Run: headless pygame with SDL's dummy video driver; simulated clock (each Clock.tick advances the game by its frame time, no real sleeping); random seed 0; keys injected as events and as key.get_pressed() state; no mouse input.
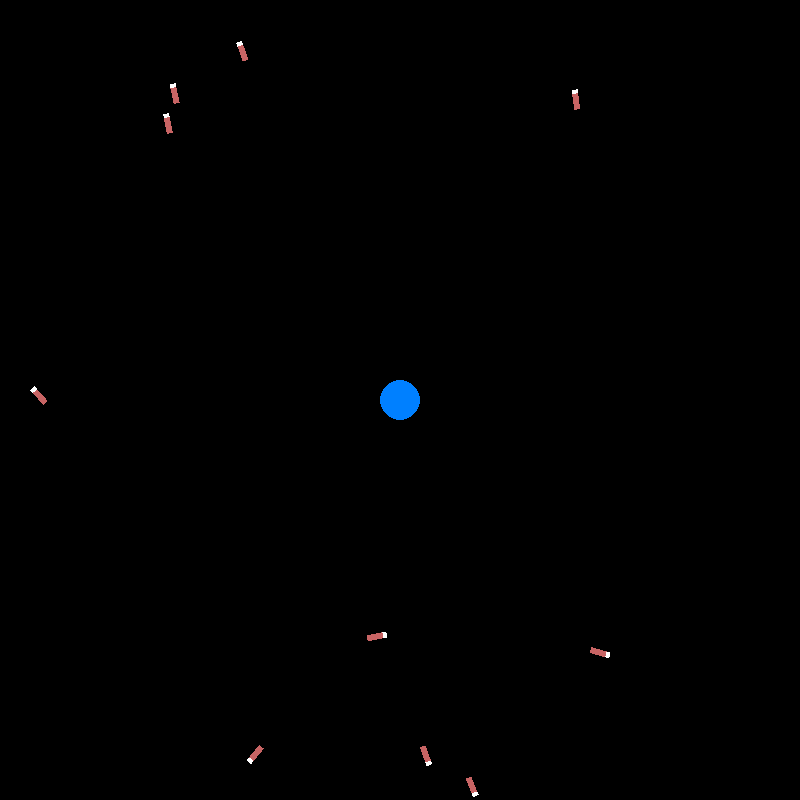
Frame 1 of 4 · flips 1–60 · no input
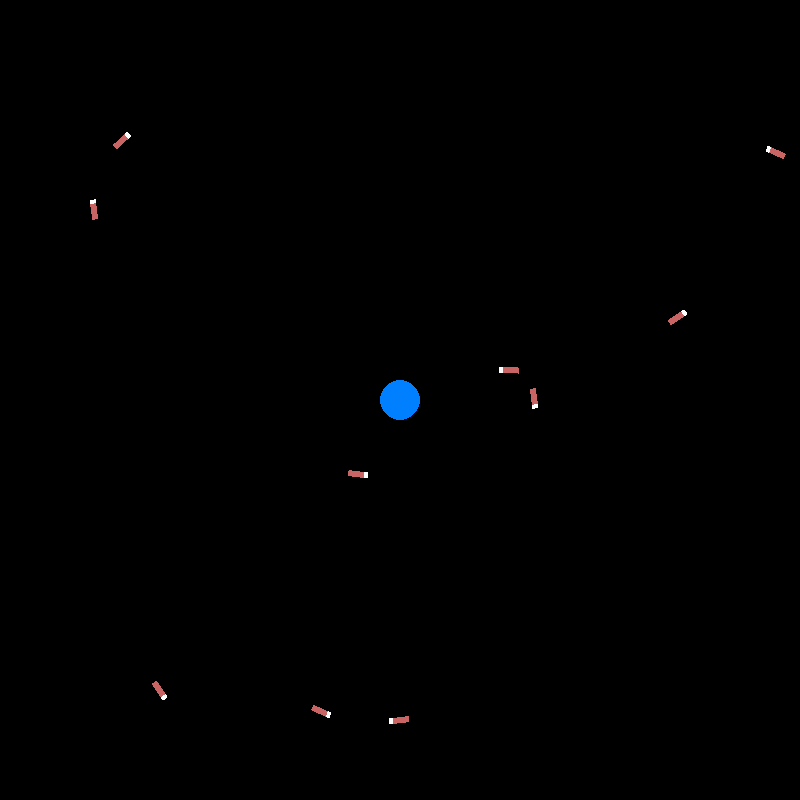
Frame 2 of 4 · flips 61–180 · tapped SPACE, RETURN · held RIGHT (→), D
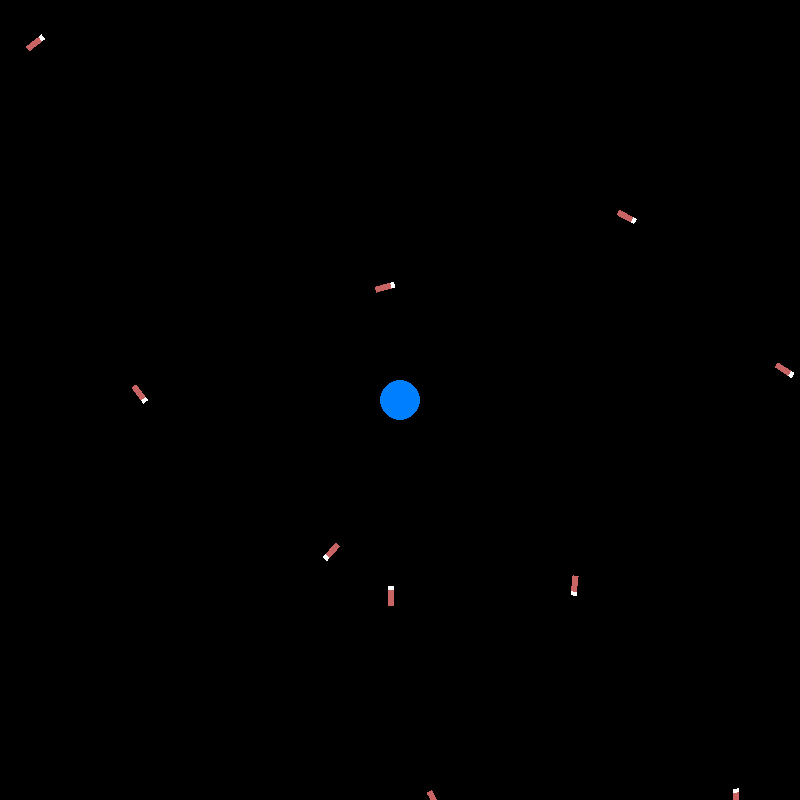
Frame 3 of 4 · flips 181–300 · held DOWN (↓), S
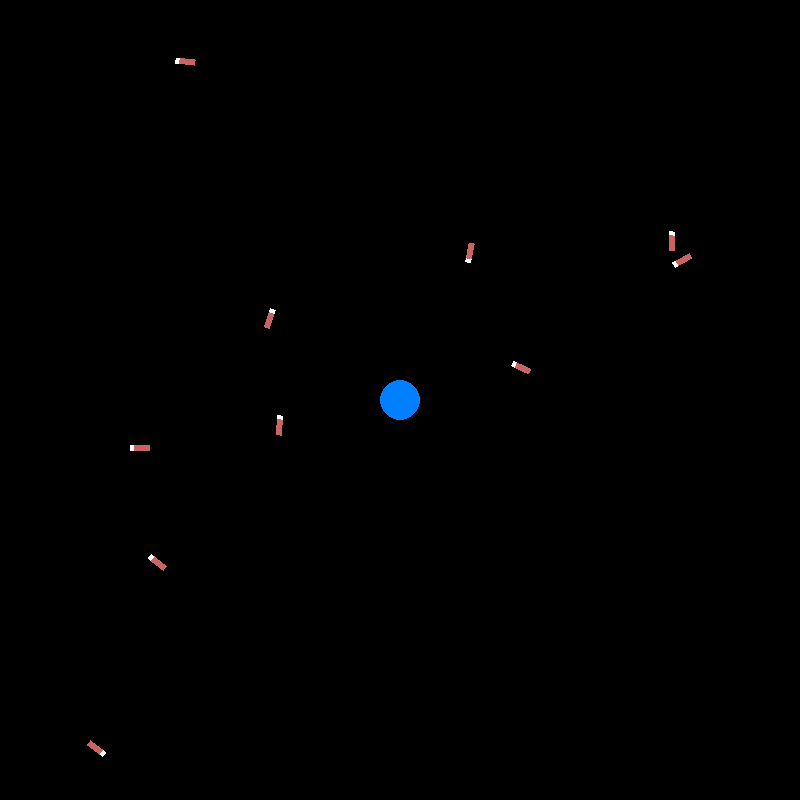
Frame 4 of 4 · flips 301–420 · held LEFT (←), A, UP (↑), W

The pygame program that drew these frames:

import pygame
from random import randint
import math
import os

scrSize = 800
cBlack = (0, 0, 0)
cWhite = (255, 255, 255)
cGray = (180, 180, 180)
cBlue = (0, 128, 255)
cOrange = (200, 100, 100)
ant_w = 6
ant_l = 20
ant_dist = 40

class Ant(pygame.sprite.Sprite):
    def __init__(self,  ant_x, ant_y, angle):
        super().__init__()
        self.vel = 7
        self.distance = 0
        self.angle = angle
        self.way_home = []
        self.way_home.append(((ant_x, ant_y), 0))
        self.way_counter = 0
        self.or_image = pygame.Surface([ant_l*2, ant_l*2], pygame.SRCALPHA)
        rect1 = pygame.Rect(ant_l/2+ant_w, ant_l, ant_w, ant_l)
        rect2 = pygame.Rect(ant_l/2+ant_w, ant_l, ant_w, int(ant_l/5))
        #self.or_image = pygame.Surface([ant_w, ant_l], pygame.SRCALPHA)
        #rect1 = pygame.Rect(0, 0, ant_w, ant_l)
        #rect2 = pygame.Rect(0, 0, ant_w, int(ant_l/5))
        fov_rect = pygame.Rect(0, 0, ant_l*2, ant_l)
        #pygame.draw.rect(self.or_image, cGray, fov_rect)
        pygame.draw.rect(self.or_image, cOrange, rect1)
        pygame.draw.rect(self.or_image, cWhite, rect2)
        self.image = self.or_image
        self.rect = self.image.get_rect()
        self.rect.center = (ant_x, ant_y)

    def update(self):
        self.image = pygame.transform.rotate(self.or_image, self.angle-90)
        self.rect.y = self.rect.y - round(self.vel * math.sin(math.radians(self.angle)), 2)
        self.rect.x = self.rect.x + round(self.vel * math.cos(math.radians(self.angle)), 2)
        if self.distance % 10 or self.distance == 0:
            self.way_counter += 1
            self.way_home.append((self.rect.center, self.way_counter))
        self.distance = self.distance + self.vel
        self.angle, self.distance = check_angles(self.rect.x, self.rect.y, self.angle, self.distance)
        x, y = self.rect.center
        self.rect = self.image.get_rect()
        self.rect.center = (x, y)

def check_angles(x_pos, y_pos, deg_angle, cur_dist):
    new_angle = deg_angle
    if (0 < deg_angle < 90 or 270 < deg_angle < 360) and x_pos + ant_l > scrSize:
        new_angle = randint(95, 265)
    if (0 < deg_angle < 180) and y_pos <= 0:
        new_angle = randint(185, 355)
    if (90 < deg_angle < 270) and x_pos <= 0:
        new_angle = randint(275, 445) % 360
    if (180 < deg_angle < 360) and y_pos + ant_l > scrSize:
        new_angle = randint(5, 175)
    # if new_angle != deg_angle:
    #     cur_dist = 0
    if cur_dist >= ant_dist and new_angle == deg_angle:
        new_ang = randint(0, 60) - 30
        new_angle = (new_angle + new_ang) % 360
        cur_dist = 0
    return new_angle, cur_dist

class AntColony(pygame.sprite.Sprite):
    def __init__(self,  acx, acy):
        super().__init__()
        self.radius = 20
        self.image = pygame.Surface([self.radius*2, self.radius*2], pygame.SRCALPHA)
        pygame.draw.circle(self.image, cBlue, (self.radius, self.radius), 20)
        self.rect = self.image.get_rect()
        self.rect.x = acx - self.radius
        self.rect.y = acy - self.radius

def main():
    pygame.init()
    clock = pygame.time.Clock()
    os.environ['SDL_VIDEO_WINDOW_POS'] = "%d,%d" % (2000, 30)
    scr = pygame.display.set_mode((scrSize, scrSize))
    fontx = pygame.font.SysFont("comicsansms", 20)
    nn = 10
    done = False
    ac_x = 400
    ac_y = 400
    all_sprites = pygame.sprite.Group()
    ant_sprites = []
    for i in range(nn):
        start_angle = randint(0, 360)
        tmp_ant = Ant(ac_x, ac_y, start_angle)
        all_sprites.add(tmp_ant)
        ant_sprites.append(tmp_ant)
    all_sprites.add(AntColony(ac_x, ac_y))

    while not done:
        for event in pygame.event.get():
            if event.type == pygame.QUIT:
                done = True
        scr.fill(cBlack)

        colls = pygame.sprite.groupcollide(all_sprites, all_sprites, False, False)

        for i in range(len(ant_sprites)):
            for j in range(len(ant_sprites[i].way_home)):
                pygame.draw.circle(scr, cGray, ant_sprites[i].way_home[j][0], 0)
        # text = fontx.render("x = " + str(ant1.rect.x), True, (255, 255, 255))
        # scr.blit(text, (scrSize - text.get_width(), 0))

        all_sprites.draw(scr)
        all_sprites.update()
        pygame.display.flip()
        clock.tick(60)

main()
